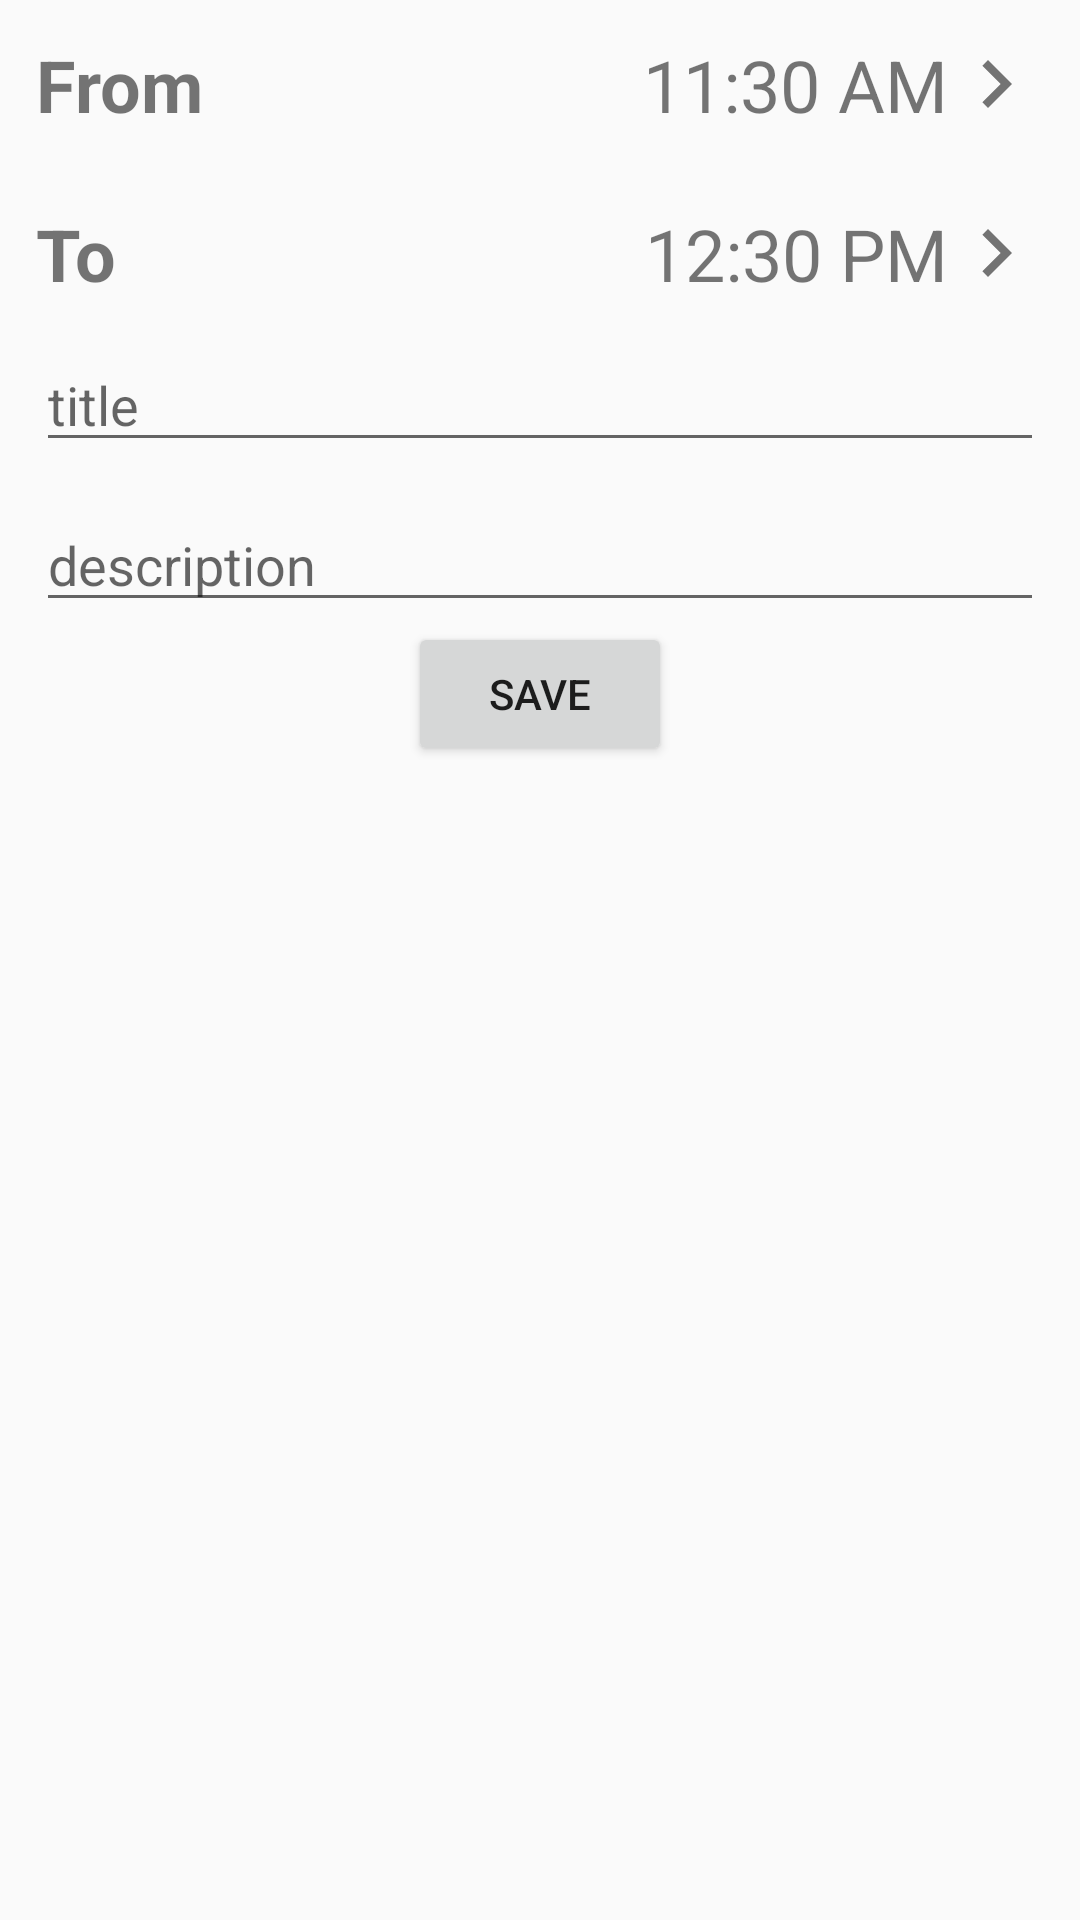

Here is an Android app screen rendered from its layout file. Give the layout XML and the strings, colors and styles it references.
<!-- AndroidManifest.xml: application theme AppTheme -->
<!-- res/layout/dialog_schedule_fragment.xml -->
<?xml version="1.0" encoding="utf-8"?>
<LinearLayout
    xmlns:android="http://schemas.android.com/apk/res/android"
    android:layout_width="match_parent"
    android:layout_height="wrap_content"
    android:orientation="vertical">

    <LinearLayout
        android:id="@+id/startTime"
        android:layout_width="match_parent"
        android:layout_height="wrap_content"
        android:orientation="horizontal"
        android:padding="12dp">

        <TextView
            android:layout_width="wrap_content"
            android:layout_height="wrap_content"
            android:layout_weight="1"
            android:text="From"
            android:textSize="24sp"
            android:textStyle="bold" />
        <TextView
            android:id="@+id/selectedStartTime"
            android:layout_width="wrap_content"
            android:layout_height="wrap_content"
            android:textSize="24sp"
            android:text="11:30 AM"
            android:drawableRight="@drawable/ic_right_arrow"/>
    </LinearLayout>
    <LinearLayout
        android:id="@+id/endTime"
        android:layout_width="match_parent"
        android:layout_height="wrap_content"
        android:orientation="horizontal"
        android:padding="12dp">

        <TextView
            android:layout_width="wrap_content"
            android:layout_height="wrap_content"
            android:layout_weight="1"
            android:text="To"
            android:textSize="24sp"
            android:textStyle="bold" />
        <TextView
            android:id="@+id/selectedEndTime"
            android:layout_width="wrap_content"
            android:layout_height="wrap_content"
            android:textSize="24sp"
            android:text="12:30 PM"
            android:drawableRight="@drawable/ic_right_arrow"/>
    </LinearLayout>

    <EditText
        android:id="@+id/scheduleTitleEditText"
        android:layout_width="match_parent"
        android:layout_height="wrap_content"
        android:hint="title"
        android:layout_marginLeft="12dp"
        android:layout_marginRight="12dp"/>
    <EditText
        android:id="@+id/scheduleDescriptionEditText"
        android:layout_width="match_parent"
        android:layout_height="wrap_content"
        android:layout_marginLeft="12dp"
        android:layout_marginRight="12dp"
        android:layout_marginTop="12dp"
        android:hint="description"/>
    <Button
        android:id="@+id/saveSchedule"
        android:layout_width="wrap_content"
        android:layout_height="wrap_content"
        android:text="save"
        android:layout_gravity="center_horizontal"/>

</LinearLayout>
<!-- resources referenced by this layout -->
<resources>
  <!-- drawable ic_right_arrow (drawable) -->
  <vector android:height="32dp" android:tint="#737373"
      android:viewportHeight="24" android:viewportWidth="24"
      android:width="32dp" xmlns:android="http://schemas.android.com/apk/res/android">
      <path android:fillColor="@android:color/white" android:pathData="M8.59,16.59L13.17,12 8.59,7.41 10,6l6,6 -6,6 -1.41,-1.41z"/>
  </vector>
  <style name="AppTheme" parent="Theme.AppCompat.Light.DarkActionBar">
          
          <item name="colorPrimary">@color/MyPrimary</item>
          <item name="colorPrimaryDark">@color/MyPrimaryDark</item>
          <item name="colorAccent">@color/MyTint</item>
      </style>
  <color name="MyPrimary">#1F1F1F</color>
  <color name="MyPrimaryDark">#111111</color>
  <color name="MyTint">#BA85FB</color>
</resources>
